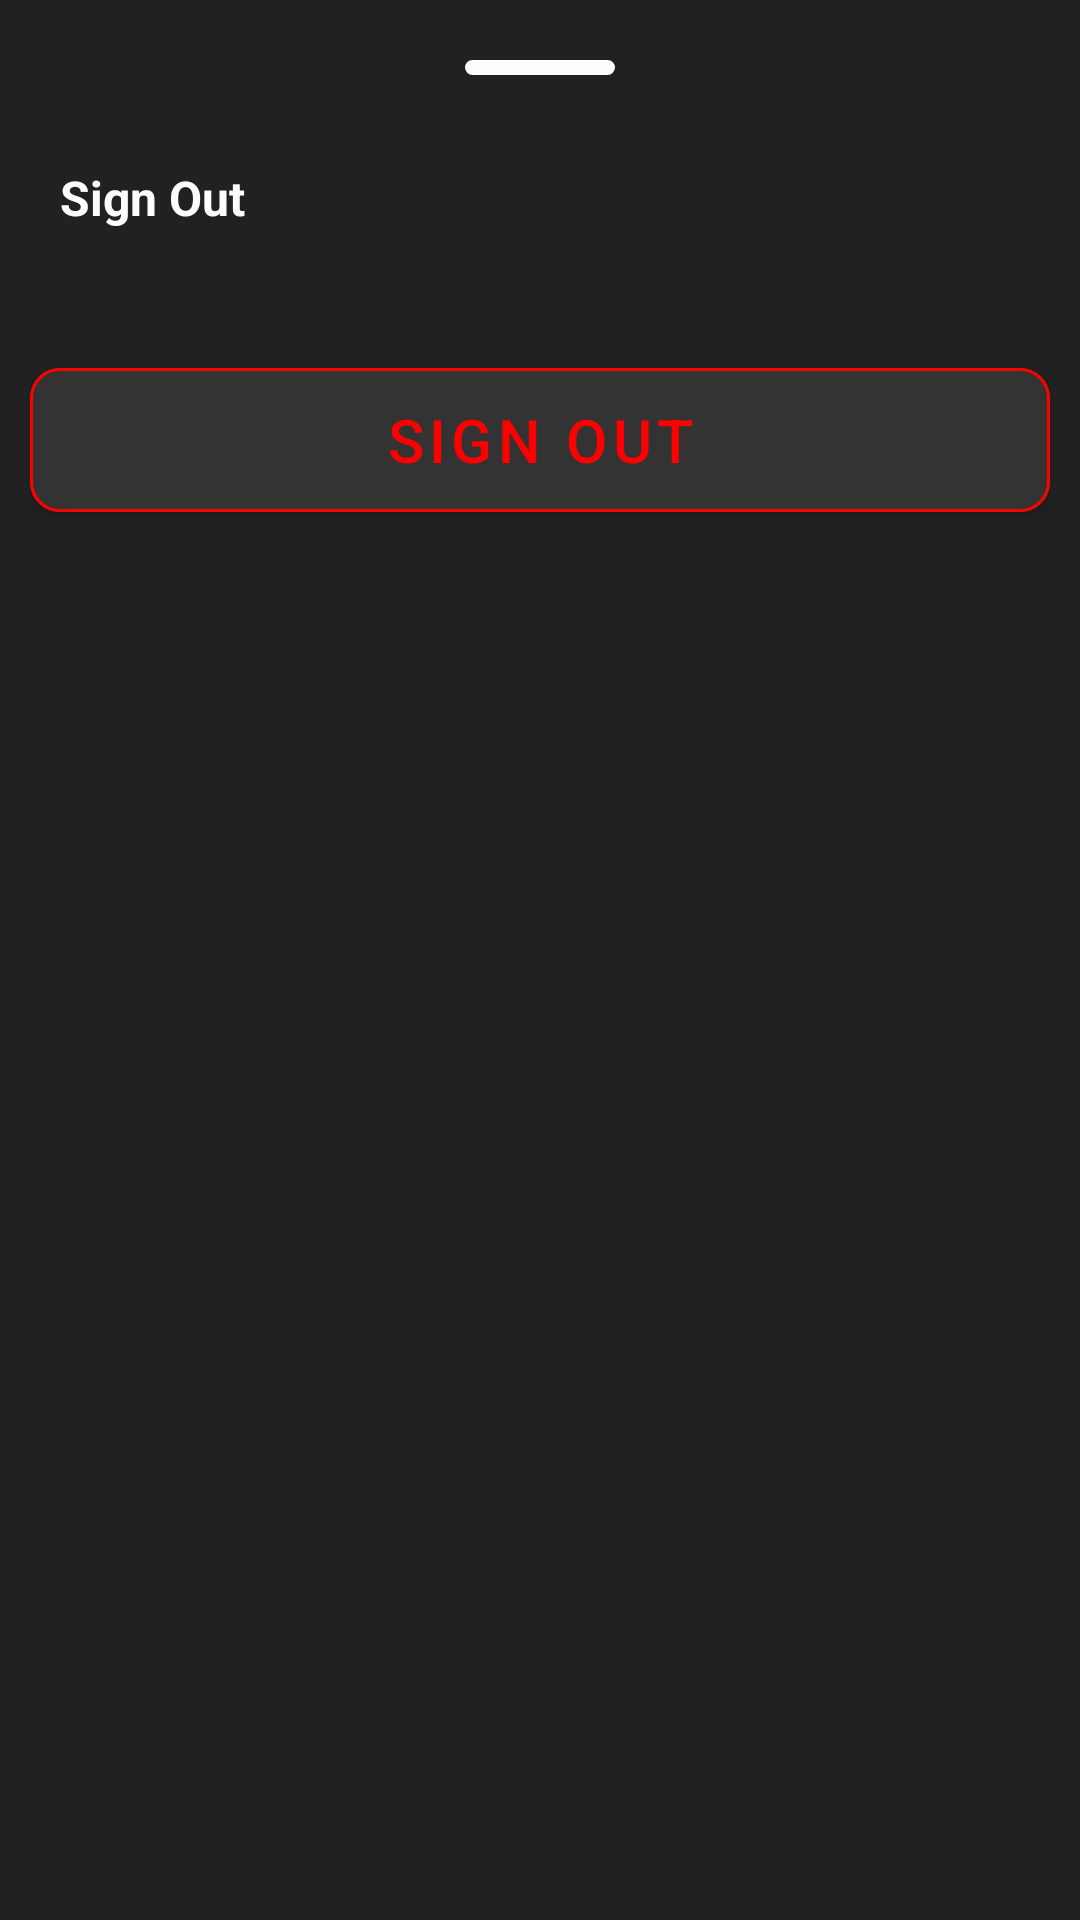

The Android layout XML behind this screen, and the referenced resources:
<!-- AndroidManifest.xml: application theme Theme.Chatbot -->
<!-- res/layout/fragment_signout_dialog_.xml -->
<?xml version="1.0" encoding="utf-8"?>
<LinearLayout xmlns:android="http://schemas.android.com/apk/res/android"
    xmlns:tools="http://schemas.android.com/tools"
    android:layout_width="match_parent"
    android:layout_height="wrap_content"
    xmlns:app="http://schemas.android.com/apk/res-auto"
    android:background="@color/primary_color"
    android:orientation="vertical"
    android:padding="10dp"
    tools:context=".settings.SignoutDialogFragment">

    <View
        android:layout_width="50dp"
        android:layout_height="5dp"
        android:layout_gravity="center_horizontal"
        android:layout_marginTop="10dp"
        android:background="@drawable/click_item_10"
        android:backgroundTint="@color/primary_white" />

    <TextView
        android:layout_width="match_parent"
        android:layout_height="wrap_content"
        android:layout_marginTop="20dp"
        android:padding="10dp"
        android:text="Sign Out"
        android:textStyle="bold"
        android:textAppearance="@style/TextAppearance.AppCompat.Large"
        android:textColor="@color/primary_white"
        android:textSize="16dp"
        tools:ignore="TextSizeCheck" />

    <com.google.android.material.button.MaterialButton
        android:id="@+id/btn_sign_out"
        android:layout_width="match_parent"
        android:layout_height="60dp"
        android:layout_marginTop="30dp"
        android:backgroundTint="@color/primary_gray"
        android:text="Sign Out"
        android:layout_marginBottom="20dp"
        android:textColor="@color/red"
        android:textSize="20sp"
        app:cardElevation="8dp"
        app:cornerRadius="10dp"
        app:strokeColor="@color/red"
        app:strokeWidth="1dp" />

</LinearLayout>
<!-- resources referenced by this layout -->
<resources>
  <color name="primary_color">#212121</color>
  <color name="primary_gray">#333333</color>
  <color name="primary_white">#FDFDFD</color>
  <color name="red">#FF0000</color>
  <!-- drawable click_item_10 (drawable) -->
  <?xml version="1.0" encoding="utf-8"?>
  <ripple xmlns:android="http://schemas.android.com/apk/res/android"
      android:color="#41FDFDFD">
  
      
      <item>
          <shape android:shape="rectangle">
              <solid android:color="@color/primary_color" />
              <corners android:radius="10dp"/>
          </shape>
      </item>
  
  </ripple>
  <style name="Theme.Chatbot" parent="Theme.MaterialComponents.DayNight.DarkActionBar">
          
          <item name="colorPrimary">@color/black</item>
          <item name="colorOnPrimary">@color/page</item>
          
          <item name="android:statusBarColor">@color/primary_color</item>
          <item name="android:windowLightStatusBar">false</item>
          
  
      </style>
  <color name="black">#090607</color>
  <color name="page">#c26e73</color>
</resources>
